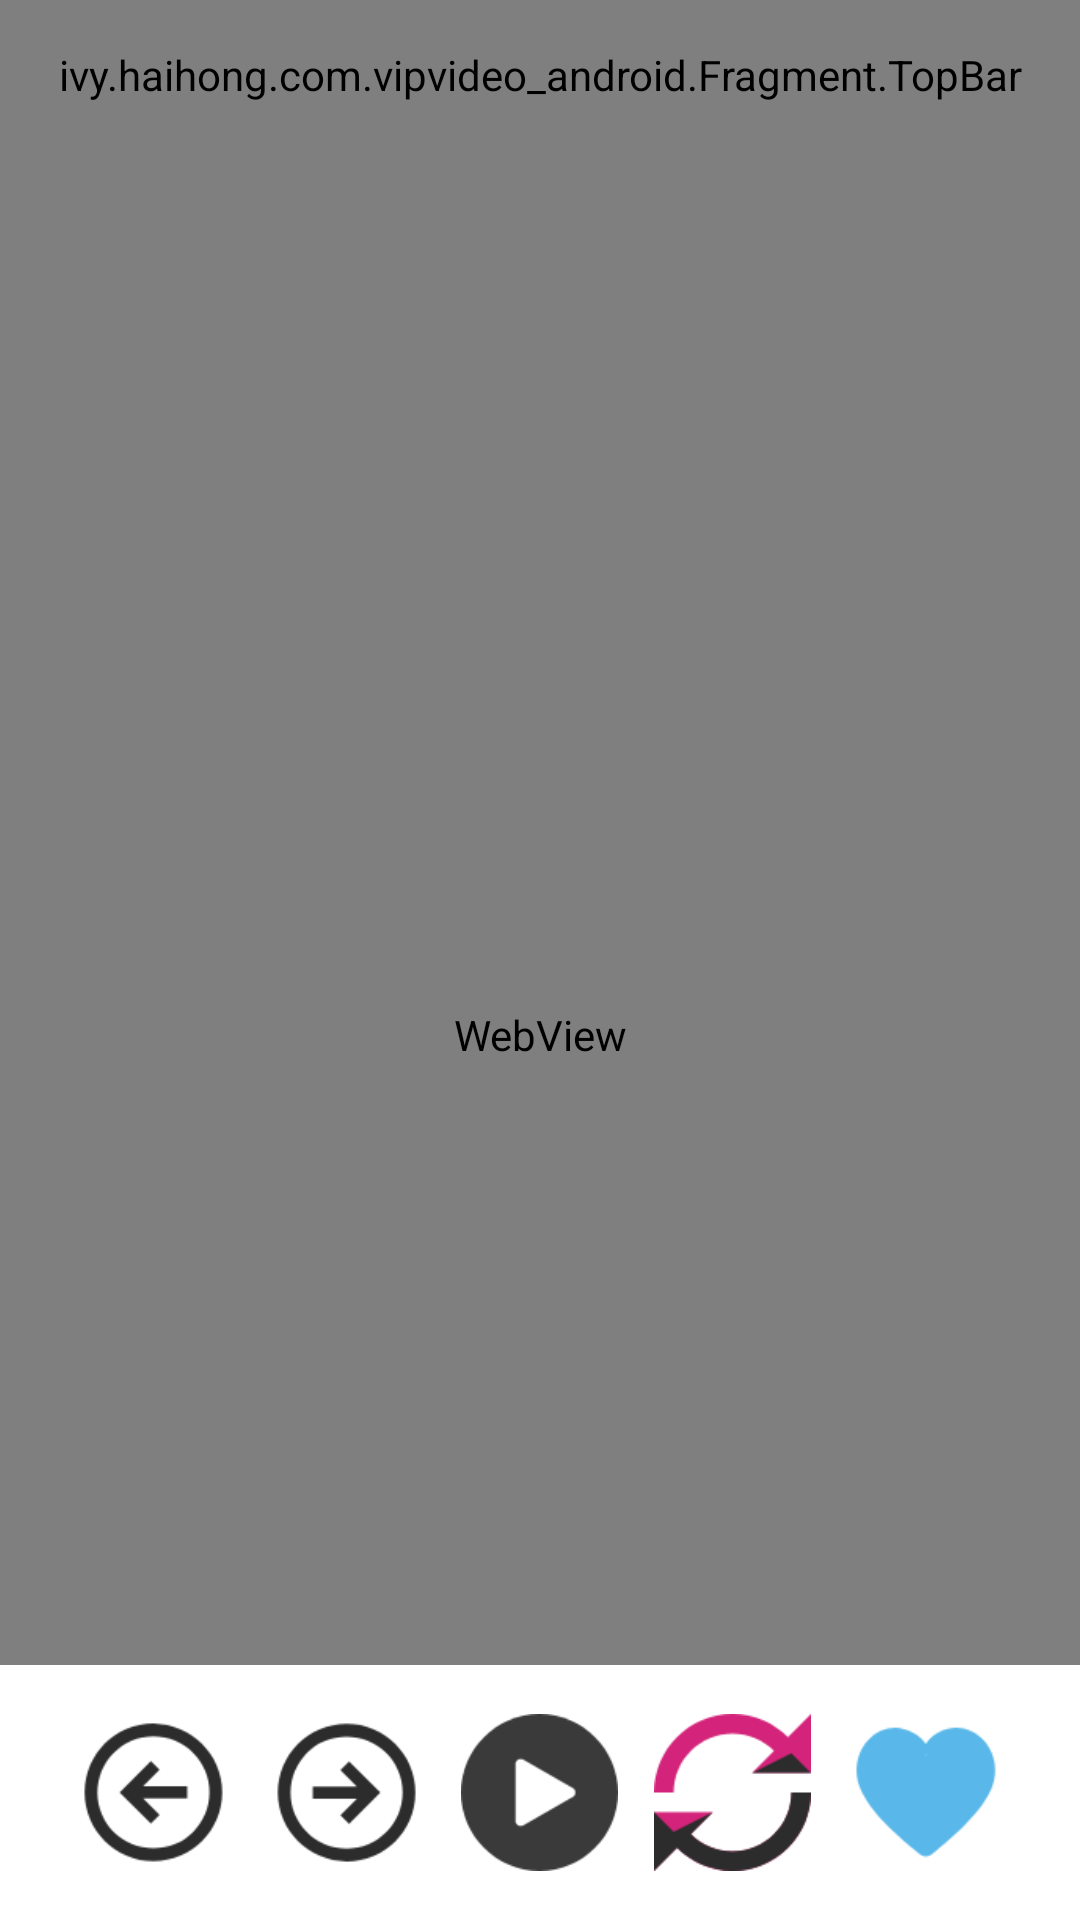

The Android layout XML behind this screen, and the referenced resources:
<!-- AndroidManifest.xml: activity theme AppTheme.NoActionBar -->
<!-- res/layout/activity_web_view.xml -->
<?xml version="1.0" encoding="utf-8"?>
<LinearLayout xmlns:android="http://schemas.android.com/apk/res/android"
    xmlns:app="http://schemas.android.com/apk/res-auto"
    xmlns:tools="http://schemas.android.com/tools"
    android:layout_width="match_parent"
    android:layout_height="match_parent"
    android:orientation="vertical"
    tools:context="ivy.haihong.com.vipvideo_android.Home.WebView.WebViewActivity">

    <ivy.haihong.com.vipvideo_android.Fragment.TopBar
        android:id="@+id/webtopbar"
        android:layout_width="match_parent"
        android:layout_height="50dp"
        app:buttonMode="both"
        app:leftBackground="#888888"
        app:leftHeight="40dp"
        app:leftMargin="12dp"
        app:leftWidth="40dp"
        app:rightHeight="35dp"
        app:rightMargin="0dp"
        app:rightText=""
        app:rightTextColor="@android:color/black"
        app:rightWidth="35dp"
        app:title="Title1"
        app:titleTextColor="@android:color/black"
        app:titleTextSize="16sp"
        tools:background="#ffffff"></ivy.haihong.com.vipvideo_android.Fragment.TopBar>

    <FrameLayout
        android:layout_width="match_parent"
        android:layout_height="match_parent"
        android:foregroundGravity="bottom">

        <WebView
            android:id="@+id/webview"
            android:layout_width="match_parent"
            android:layout_height="match_parent"></WebView>
        <LinearLayout
            android:layout_width="match_parent"
            android:layout_height="85dp"
            android:layout_gravity="bottom"
            android:layout_marginBottom="0dp"
            android:background="@color/white">
            <ImageButton
                android:id="@+id/back"
                android:layout_width="0dp"
                android:layout_height="match_parent"
                android:layout_weight="1"
                android:background="@color/transparent"
                android:src="@drawable/web_back"
                android:gravity="center"
                android:scaleType="fitCenter"
                android:layout_marginLeft="25dp"
                android:layout_marginRight="12dp"
                />
            <ImageButton
                android:id="@+id/forward"
                android:layout_width="0dp"
                android:layout_height="match_parent"
                android:layout_weight="1"
                android:background="@color/transparent"
                android:src="@drawable/web_forward"
                android:gravity="center"
                android:scaleType="fitCenter"
                android:layout_marginRight="12dp"
                />
            <ImageButton
                android:id="@+id/play"
                android:layout_width="0dp"
                android:layout_height="match_parent"
                android:layout_weight="1"
                android:background="@color/transparent"
                android:src="@drawable/web_play"
                android:gravity="center"
                android:scaleType="fitCenter"
                android:layout_marginRight="12dp"
                />
            <ImageButton
                android:id="@+id/refresh"
                android:layout_width="0dp"
                android:layout_height="match_parent"
                android:layout_weight="1"
                android:background="@color/transparent"
                android:src="@drawable/web_refresh"
                android:gravity="center"
                android:scaleType="fitCenter"
                android:layout_marginRight="12dp"
                />
            <ImageButton
                android:id="@+id/collect"
                android:layout_width="0dp"
                android:layout_height="match_parent"
                android:layout_weight="1"
                android:background="@color/transparent"
                android:src="@drawable/web_collect"
                android:gravity="center"
                android:scaleType="fitCenter"
                android:layout_marginRight="25dp"
                />

        </LinearLayout>
    </FrameLayout>


</LinearLayout>
<!-- resources referenced by this layout -->
<resources>
  <color name="transparent">#0000</color>
  <color name="white">#fff</color>
  <!-- drawable web_back: png bitmap (drawable, 4002 bytes) -->
  <!-- drawable web_collect: png bitmap (drawable, 3273 bytes) -->
  <!-- drawable web_forward: png bitmap (drawable, 4331 bytes) -->
  <!-- drawable web_play: png bitmap (drawable, 2728 bytes) -->
  <!-- drawable web_refresh: png bitmap (drawable, 4211 bytes) -->
  <style name="AppTheme.NoActionBar">
          <item name="windowActionBar">false</item>
          <item name="windowNoTitle">true</item>
      </style>
</resources>
